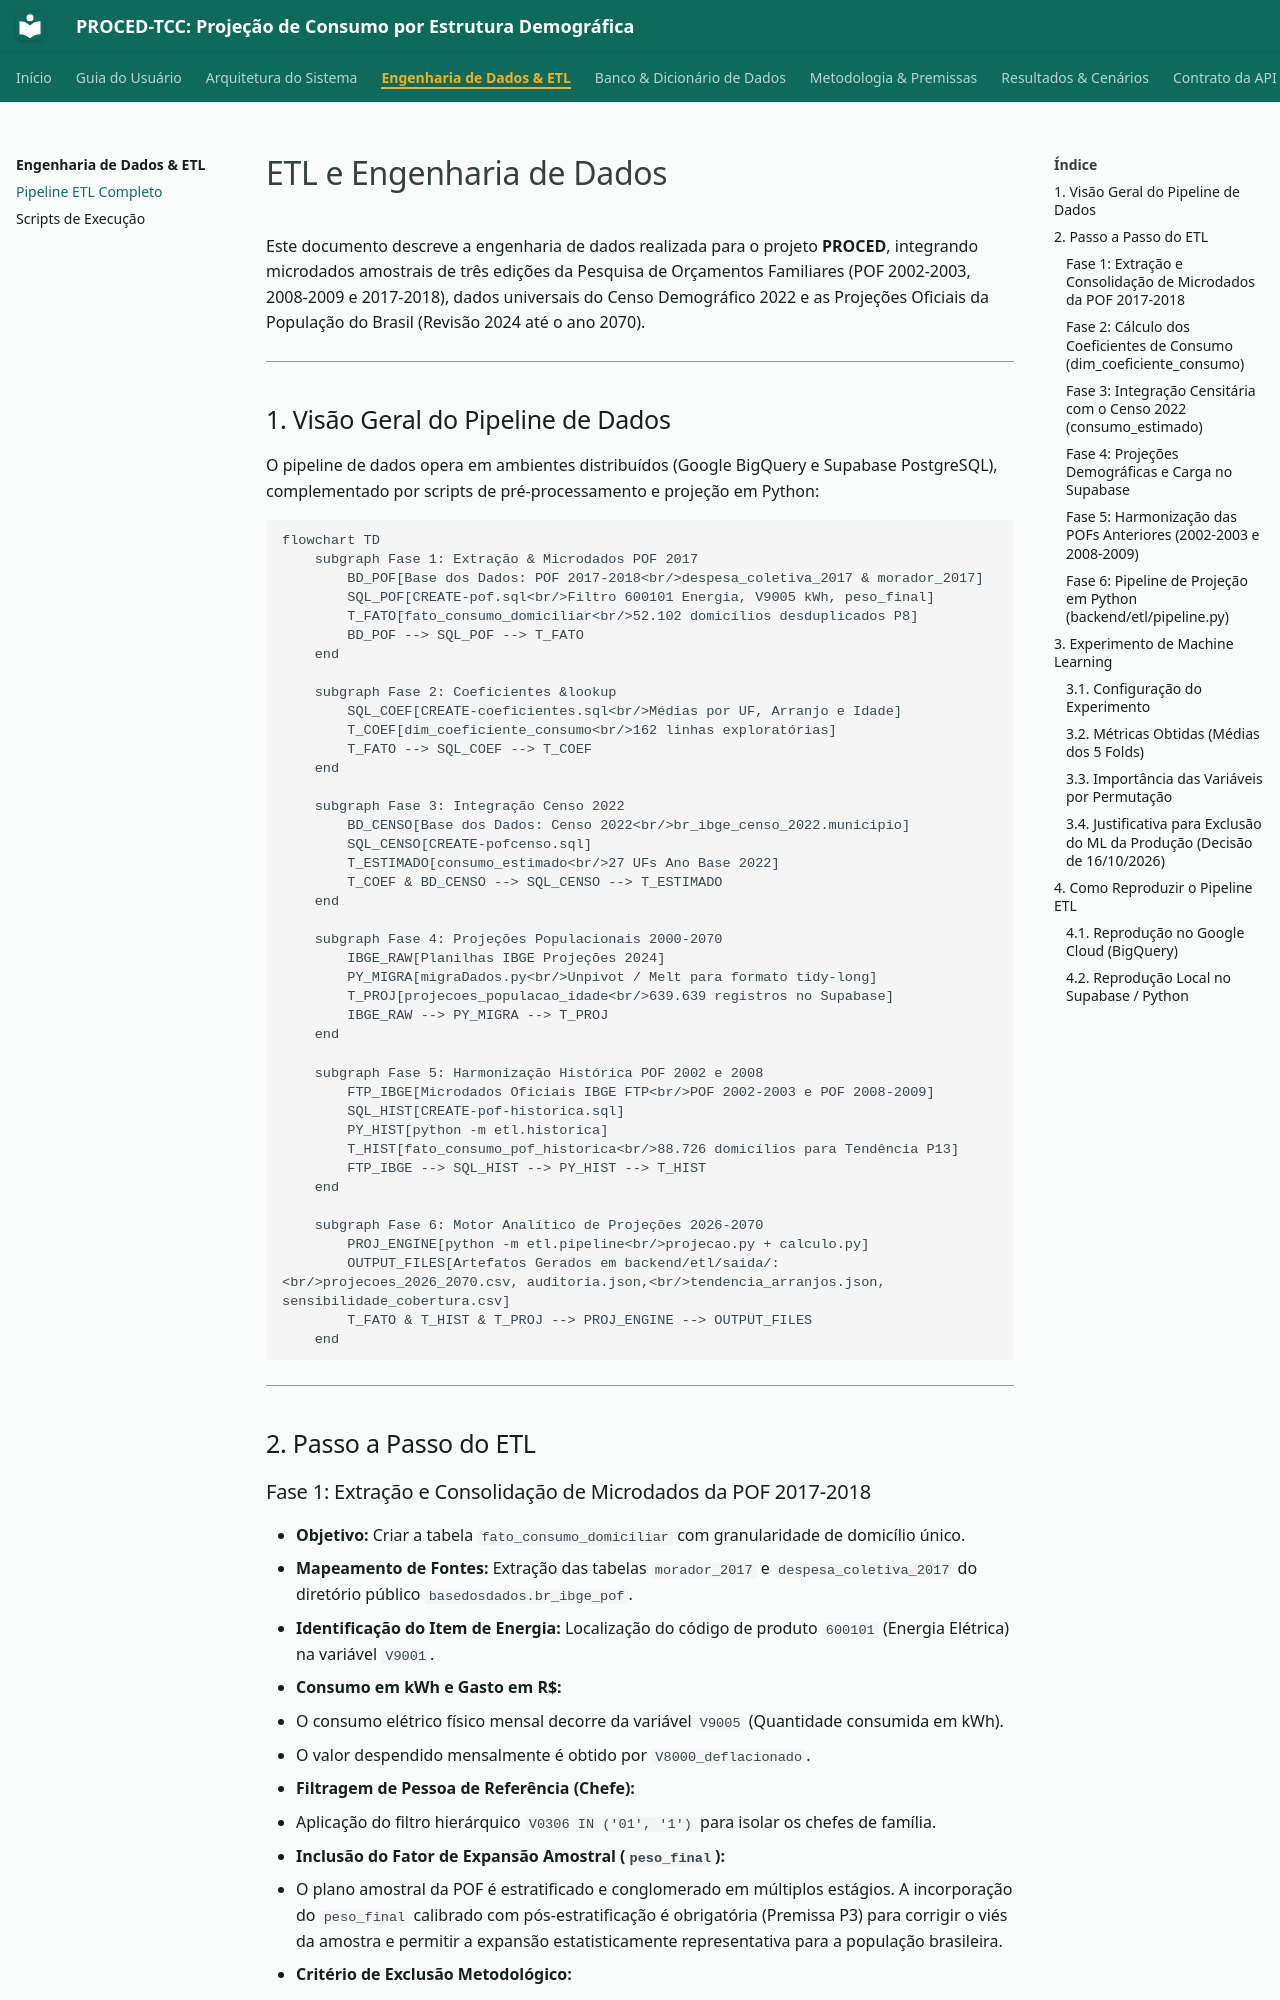

repository: M4RINH0/PROCED-TCC · page: etl/index.html · generator: mkdocs

# ETL e Engenharia de Dados

Este documento descreve a engenharia de dados realizada para o projeto **PROCED**, integrando microdados amostrais de três edições da Pesquisa de Orçamentos Familiares (POF 2002-2003, 2008-2009 e 2017-2018), dados universais do Censo Demográfico 2022 e as Projeções Oficiais da População do Brasil (Revisão 2024 até o ano 2070).

---

## 1. Visão Geral do Pipeline de Dados

O pipeline de dados opera em ambientes distribuídos (Google BigQuery e Supabase PostgreSQL), complementado por scripts de pré-processamento e projeção em Python:

```mermaid
flowchart TD
    subgraph Fase 1: Extração & Microdados POF 2017
        BD_POF[Base dos Dados: POF 2017-2018<br/>despesa_coletiva_2017 & morador_2017]
        SQL_POF[CREATE-pof.sql<br/>Filtro 600101 Energia, V9005 kWh, peso_final]
        T_FATO[fato_consumo_domiciliar<br/>52.102 domicílios desduplicados P8]
        BD_POF --> SQL_POF --> T_FATO
    end

    subgraph Fase 2: Coeficientes &lookup
        SQL_COEF[CREATE-coeficientes.sql<br/>Médias por UF, Arranjo e Idade]
        T_COEF[dim_coeficiente_consumo<br/>162 linhas exploratórias]
        T_FATO --> SQL_COEF --> T_COEF
    end

    subgraph Fase 3: Integração Censo 2022
        BD_CENSO[Base dos Dados: Censo 2022<br/>br_ibge_censo_2022.municipio]
        SQL_CENSO[CREATE-pofcenso.sql]
        T_ESTIMADO[consumo_estimado<br/>27 UFs Ano Base 2022]
        T_COEF & BD_CENSO --> SQL_CENSO --> T_ESTIMADO
    end

    subgraph Fase 4: Projeções Populacionais 2000-2070
        IBGE_RAW[Planilhas IBGE Projeções 2024]
        PY_MIGRA[migraDados.py<br/>Unpivot / Melt para formato tidy-long]
        T_PROJ[projecoes_populacao_idade<br/>639.639 registros no Supabase]
        IBGE_RAW --> PY_MIGRA --> T_PROJ
    end

    subgraph Fase 5: Harmonização Histórica POF 2002 e 2008
        FTP_IBGE[Microdados Oficiais IBGE FTP<br/>POF 2002-2003 e POF 2008-2009]
        SQL_HIST[CREATE-pof-historica.sql]
        PY_HIST[python -m etl.historica]
        T_HIST[fato_consumo_pof_historica<br/>88.726 domicílios para Tendência P13]
        FTP_IBGE --> SQL_HIST --> PY_HIST --> T_HIST
    end

    subgraph Fase 6: Motor Analítico de Projeções 2026-2070
        PROJ_ENGINE[python -m etl.pipeline<br/>projecao.py + calculo.py]
        OUTPUT_FILES[Artefatos Gerados em backend/etl/saida/:<br/>projecoes_2026_2070.csv, auditoria.json,<br/>tendencia_arranjos.json, sensibilidade_cobertura.csv]
        T_FATO & T_HIST & T_PROJ --> PROJ_ENGINE --> OUTPUT_FILES
    end
```

---

## 2. Passo a Passo do ETL
